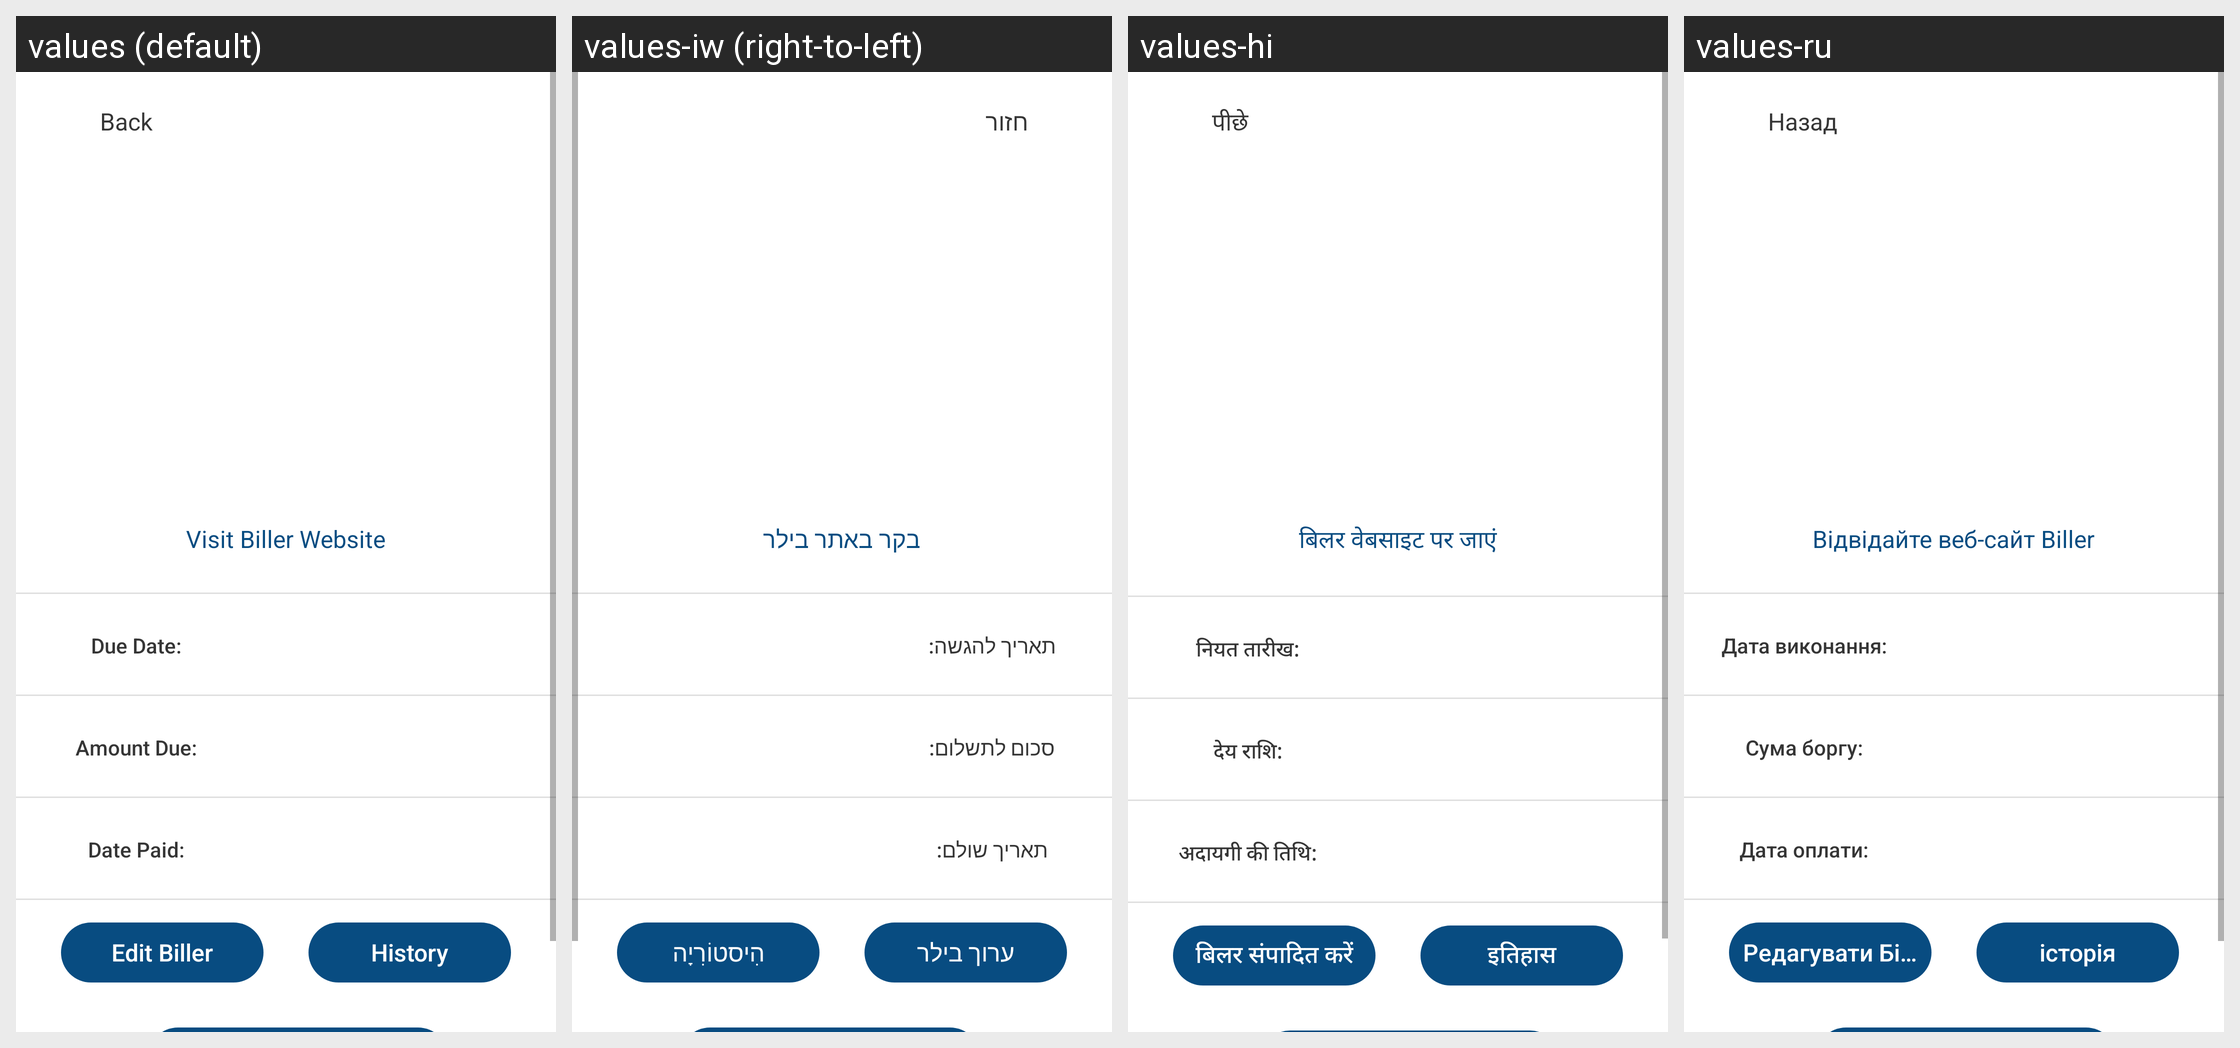

For this localized Android screen grid, give each drawn string resource with its value in every locale shown.
Android screen res/layout/activity_pay_bill.xml rendered under 4 locales, left to right: values (default), values-iw (right-to-left), values-hi, values-ru. Device: Nexus 5 (rendered at 1080×1920; each locale shown at half size, 540×960, under a caption strip naming it); theme Theme.BillTracker.
Other locales in the repository, not shown: values-de, values-es, values-fr, values-it, values-ja, values-zh.
Strings drawn on this screen, with the default value and each locale's value (text and hints the layout hard-codes, and strings that could not be matched under every locale, appear in the picture but are not listed):

back
  values: Back
  values-iw: חזור
  values-hi: पीछे
  values-ru: Назад

visitBillerWebsite
  values: Visit Biller Website
  values-iw: בקר באתר בילר
  values-hi: बिलर वेबसाइट पर जाएं
  values-ru: Відвідайте веб-сайт Biller

dueDate
  values: Due Date:
  values-iw: תאריך להגשה:
  values-hi: नियत तारीख:
  values-ru: Дата виконання:

amountDue
  values: Amount Due:
  values-iw: סכום לתשלום:
  values-hi: देय राशि:
  values-ru: Сума боргу:

datePaid
  values: Date Paid:
  values-iw: תאריך שולם:
  values-hi: अदायगी की तिथि:
  values-ru: Дата оплати:

editBiller
  values: Edit Biller
  values-iw: ערוך בילר
  values-hi: बिलर संपादित करें
  values-ru: Редагувати Біллера

history
  values: History
  values-iw: הִיסטוֹרִיָה
  values-hi: इतिहास
  values-ru: історія
